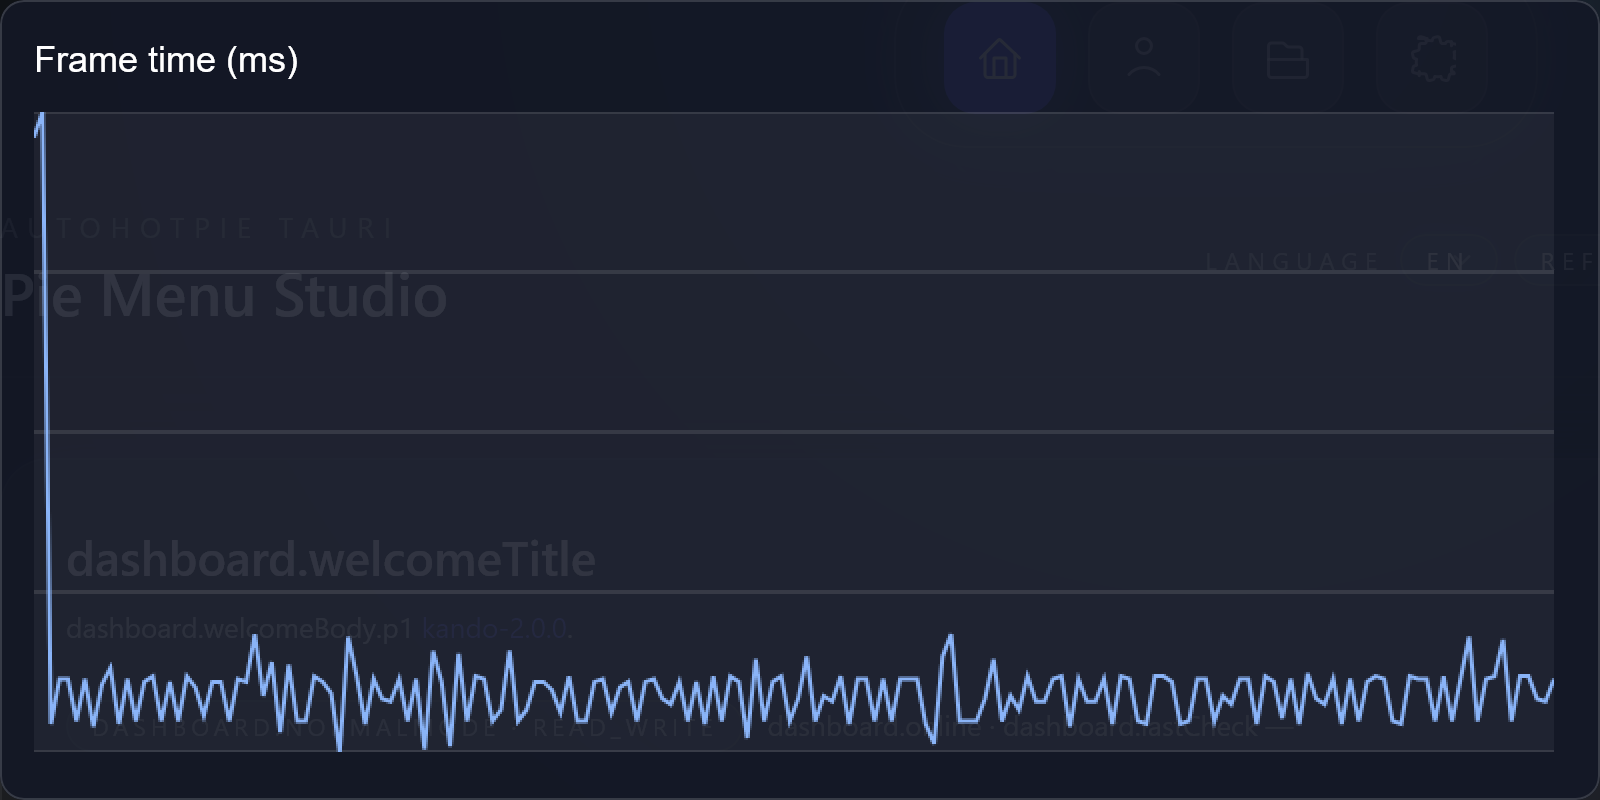

The file beside this chart, header and first rows:
frame, index, frame_time_ms
1, 0, 224
2, 1, 233
3, 2, 15
4, 3, 31
5, 4, 31
6, 5, 16
7, 6, 31
8, 7, 14
9, 8, 29
10, 9, 35
11, 10, 15
12, 11, 31
13, 12, 16
14, 13, 30
15, 14, 32
16, 15, 16
17, 16, 30
18, 17, 16
19, 18, 32
20, 19, 28
21, 20, 18
22, 21, 30
23, 22, 30
24, 23, 16
25, 24, 31
26, 25, 30
27, 26, 47
28, 27, 25
29, 28, 37
30, 29, 12
31, 30, 36
32, 31, 16
33, 32, 16
34, 33, 32
35, 34, 30
36, 35, 26
37, 36, 5
38, 37, 46
39, 38, 32
40, 39, 15
41, 40, 31
42, 41, 24
43, 42, 23
44, 43, 31
45, 44, 16
46, 45, 31
47, 46, 6
48, 47, 41
49, 48, 30
50, 49, 7
51, 50, 40
52, 51, 16
53, 52, 32
54, 53, 31
55, 54, 16
56, 55, 20
57, 56, 41
58, 57, 16
59, 58, 20
60, 59, 30
... 120 more rows
